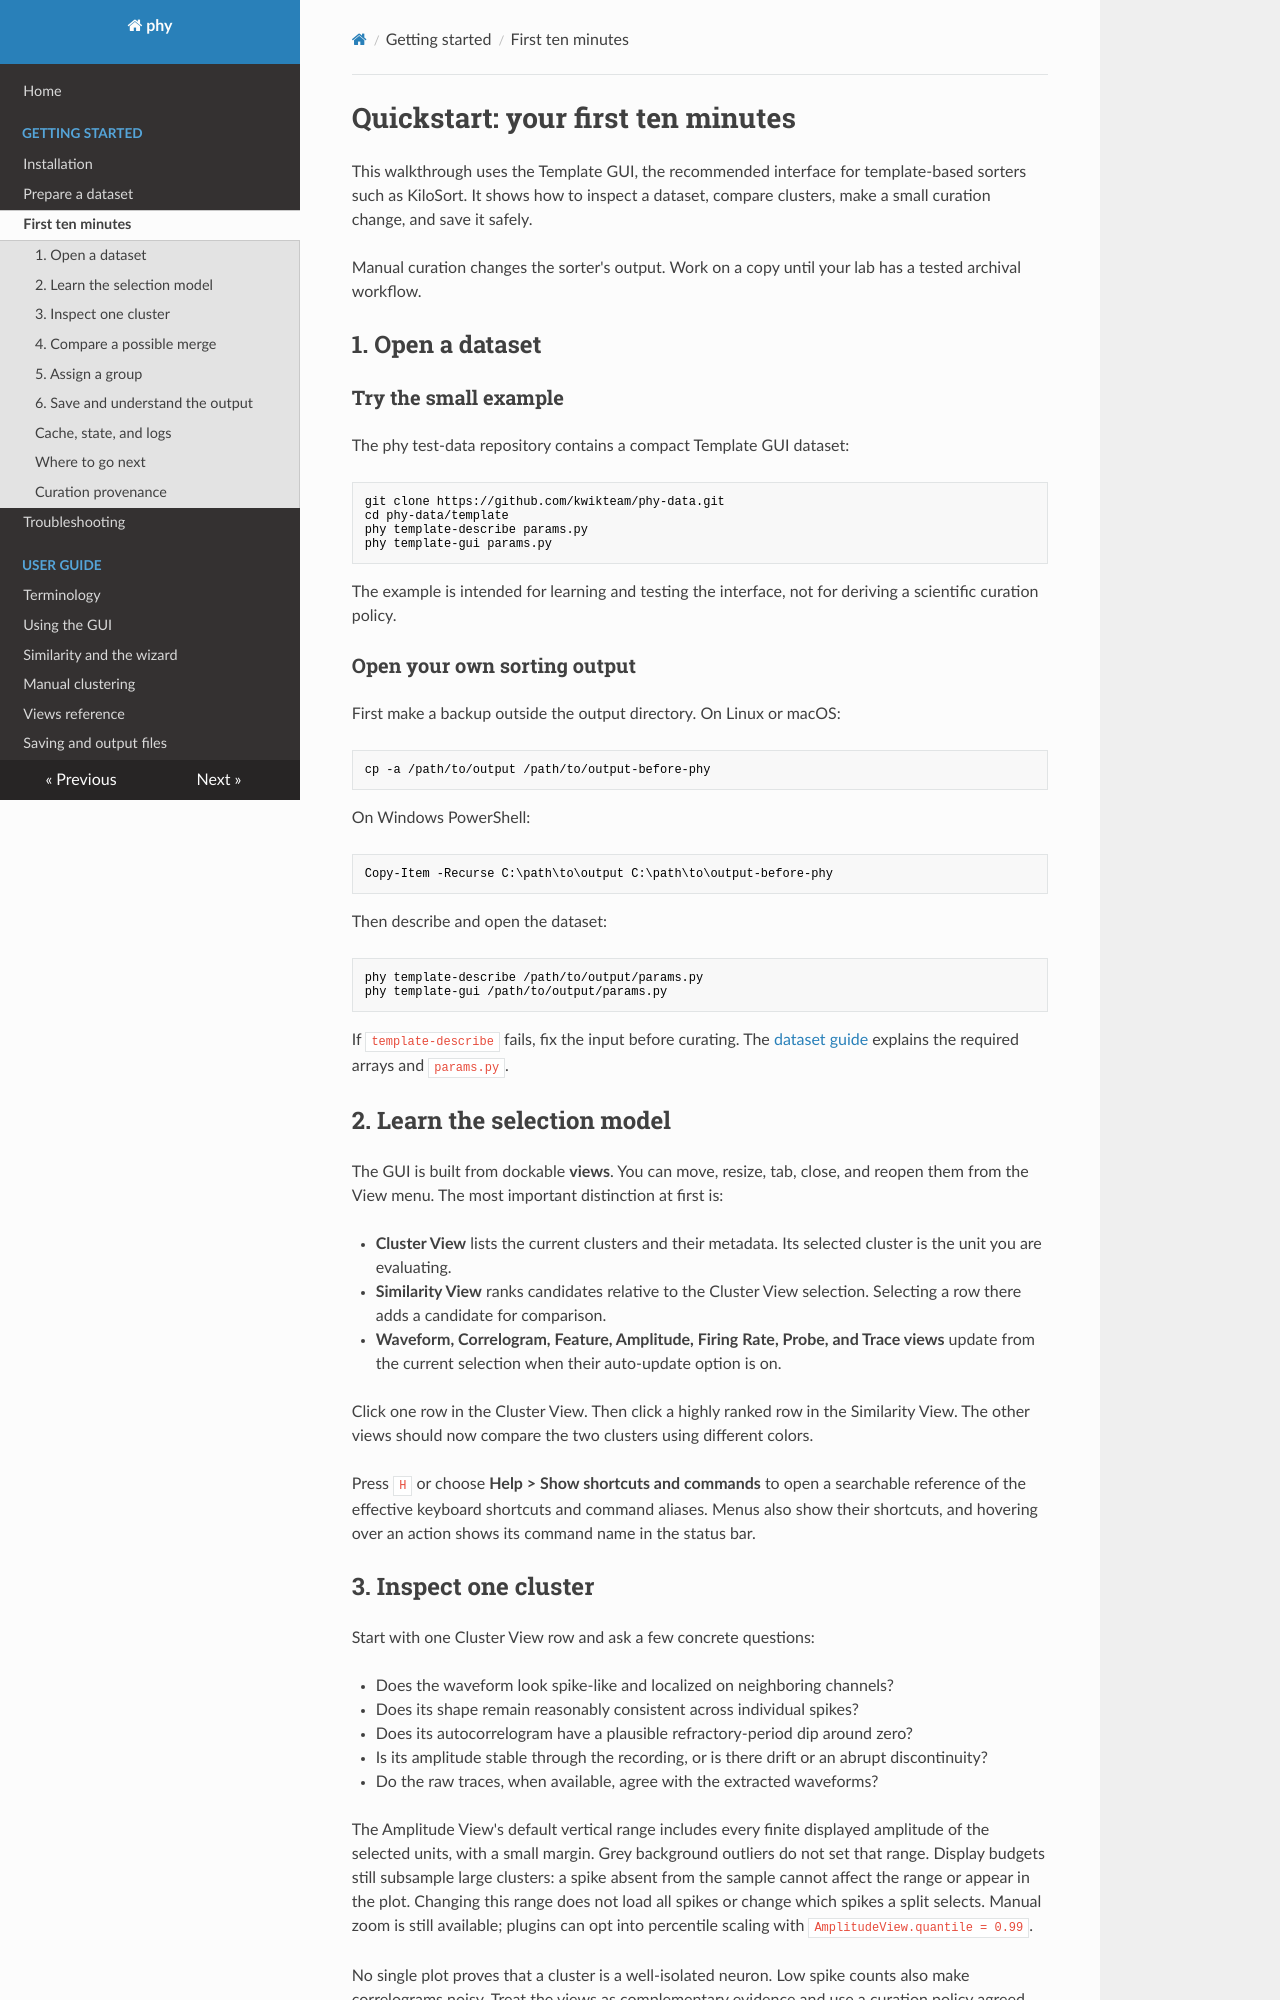

repository: cortex-lab/phy · page: quickstart/index.html · generator: mkdocs

# Quickstart: your first ten minutes

This walkthrough uses the Template GUI, the recommended interface for
template-based sorters such as KiloSort. It shows how to inspect a dataset,
compare clusters, make a small curation change, and save it safely.

Manual curation changes the sorter's output. Work on a copy until your lab has a
tested archival workflow.

## 1. Open a dataset

### Try the small example

The phy test-data repository contains a compact Template GUI dataset:

```bash
git clone https://github.com/kwikteam/phy-data.git
cd phy-data/template
phy template-describe params.py
phy template-gui params.py
```

The example is intended for learning and testing the interface, not for deriving
a scientific curation policy.

### Open your own sorting output

First make a backup outside the output directory. On Linux or macOS:

```bash
cp -a /path/to/output /path/to/output-before-phy
```

On Windows PowerShell:

```powershell
Copy-Item -Recurse C:\path\to\output C:\path\to\output-before-phy
```

Then describe and open the dataset:

```bash
phy template-describe /path/to/output/params.py
phy template-gui /path/to/output/params.py
```

If `template-describe` fails, fix the input before curating. The
[dataset guide](dataset.md) explains the required arrays and `params.py`.

## 2. Learn the selection model

The GUI is built from dockable **views**. You can move, resize, tab, close, and
reopen them from the View menu. The most important distinction at first is:

- **Cluster View** lists the current clusters and their metadata. Its selected
  cluster is the unit you are evaluating.
- **Similarity View** ranks candidates relative to the Cluster View selection.
  Selecting a row there adds a candidate for comparison.
- **Waveform, Correlogram, Feature, Amplitude, Firing Rate, Probe, and Trace
  views** update from the current selection when their auto-update option is on.

Click one row in the Cluster View. Then click a highly ranked row in the
Similarity View. The other views should now compare the two clusters using
different colors.

Press `H` or choose **Help > Show shortcuts and commands** to open a searchable reference
of the effective keyboard shortcuts and command aliases. Menus also show their shortcuts, and
hovering over an action shows its command name in the status bar.
